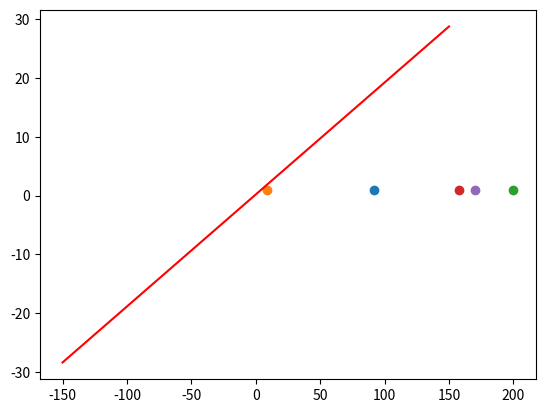

This figure's Python source:
import numpy as np
import random
import matplotlib.pyplot as plt


def logfcn(s):
    return np.exp(s)/(1+np.exp(s))


# assume that those are hours of studying and scores on the test
dataset = np.array([(0, 0), (1, 0), (2, 0), (5, 1), (7, 1), (9, 1),
                   (12, 1),  (15, 0), (20, 1), (32, 0), (43, 1),
                   (56, 0), (76, 1), (89, 1), (92, 1),
                   (100, 1), (120, 1),  (150, 0), (156, 0), (158, 1),
                   (160, 1), (170, 1), (200, 1), (300, 0), (400, 0)])

random.shuffle(dataset)
train = dataset[:20]
val = dataset[20:]
N = len(train)
w = np.zeros(2)
for t in range(20):
    x = train[:, 0]
    y = train[:, 1]
    joined_x = np.array([x, np.ones(len(x))])
    mul = (x*y)/(1 + np.exp(y*np.dot(w, np.array([x, np.ones(len(x))]))))
    grad = -1/N * np.sum(mul)
    v = -grad
    w = w + 0.01*v

corrects = 0
for sample in val:
    y = logfcn(np.dot(w, np.array([sample[0], 1])))
    plt.scatter(sample[0], sample[1])
    print(f"MY Y IS {y}")
    print(f"REAL Y IS {sample[1]}")

space = np.linspace(-150, 150, 1000)
result_y = w[0]*space+w[1]
plt.plot(space, result_y, 'r')
plt.show()
